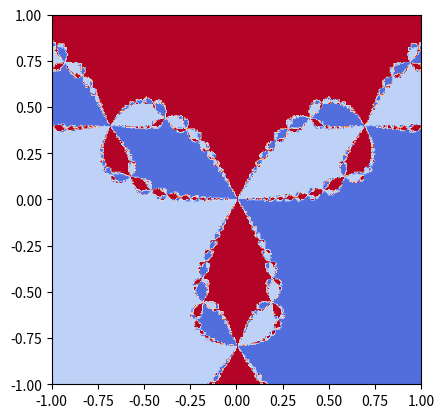

Reproduce this figure in Python.
# -*- coding: utf-8 -*-
"""
Created on Wed Nov  8 09:53:30 2023

@author: david
"""

import sympy as sym
import numpy as np
import matplotlib.pyplot as plt

x=sym.Symbol("x",real=True)
y=sym.Symbol("y",real=True)
z=x+sym.I*y

f=z**3+1
F=[sym.re(f),sym.im(f)]

J = sym.zeros(2,2)

for i in range(2):
    for j in range(2):
        if j==0:
            J[i,j] = sym.diff(F[i],x,1)
        else:
            J[i,j] = sym.diff(F[i],y,1)
            
InvJ = J.inv(method='LU')

Funcn = sym.lambdify([x,y],F,'numpy')
jacobIn = sym.lambdify([x,y],InvJ,'numpy')

def NewtonRaphson(z,Fn,Jn,itmax=100,precision=1e-7):
    
    error = 1
    it = 0
    
    while error > precision and it < itmax:
        
        IFn = Fn(z[0],z[1])
        IJn = Jn(z[0],z[1])
        
        z1 = z - np.dot(IJn,IFn)
        
        error = np.max( np.abs(z1-z) )
        
        z = z1
        it +=1
    return z

N=300
x=np.linspace(-1,1,N)
y=np.linspace(-1,1,N+1)
Fractal=np.zeros((N,N),np.int64)

z0=np.array([0.5,np.sqrt(3)/2])
z1=np.array([0.5,-np.sqrt(3)/2])
z2=np.array([-1,0])

for i in range(N):
    for j in range(N):
        z=np.array([x[i],y[j]])
        if not np.array_equal(z,np.array([0,0])):
            sol = NewtonRaphson(z,Funcn,jacobIn)
            if np.all(np.round(sol,5)==np.round(z0,5)):
                Fractal[i][j]=20
            elif np.all(np.round(sol,5)==np.round(z1,5)):
                Fractal[i][j]=100
            elif np.all(np.round(sol,5)==np.round(z2,5)):
                Fractal[i][j]=255
                
plt.imshow(Fractal, cmap='coolwarm' ,extent=[-1,1,-1,1])
